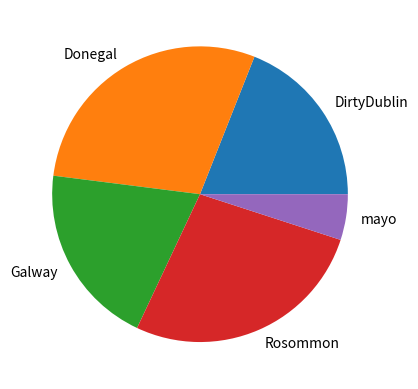

Here is the Python script that generated this plot:
# Write program that has a list of counties, make it a long list (pick from five counties) #
# Make some counties appear more than others. Make a pie chart of the counties
# Author: Gillian Kane-McLoughlin

import numpy as np
import matplotlib.pyplot as plt

# make the array of occurences
possibleCounties = ['mayo', 'Galway', 'Rosommon', 'DirtyDublin','Donegal']

# pick 100 randomly from possible counties with the frequence set in p
counties = np.random.choice(
    possibleCounties ,
    p=[0.1, 0.3, 0.2, 0.12, 0.28 ],
    size=(100)
)

# right now we need the number of occurences of each county
# this returns a tuple of the unique values and how many times they appear
unique, counts = np.unique(counties, return_counts=True)

# we can now put this into a pie plot
plt.pie(counts, labels= unique)
plt.show()
